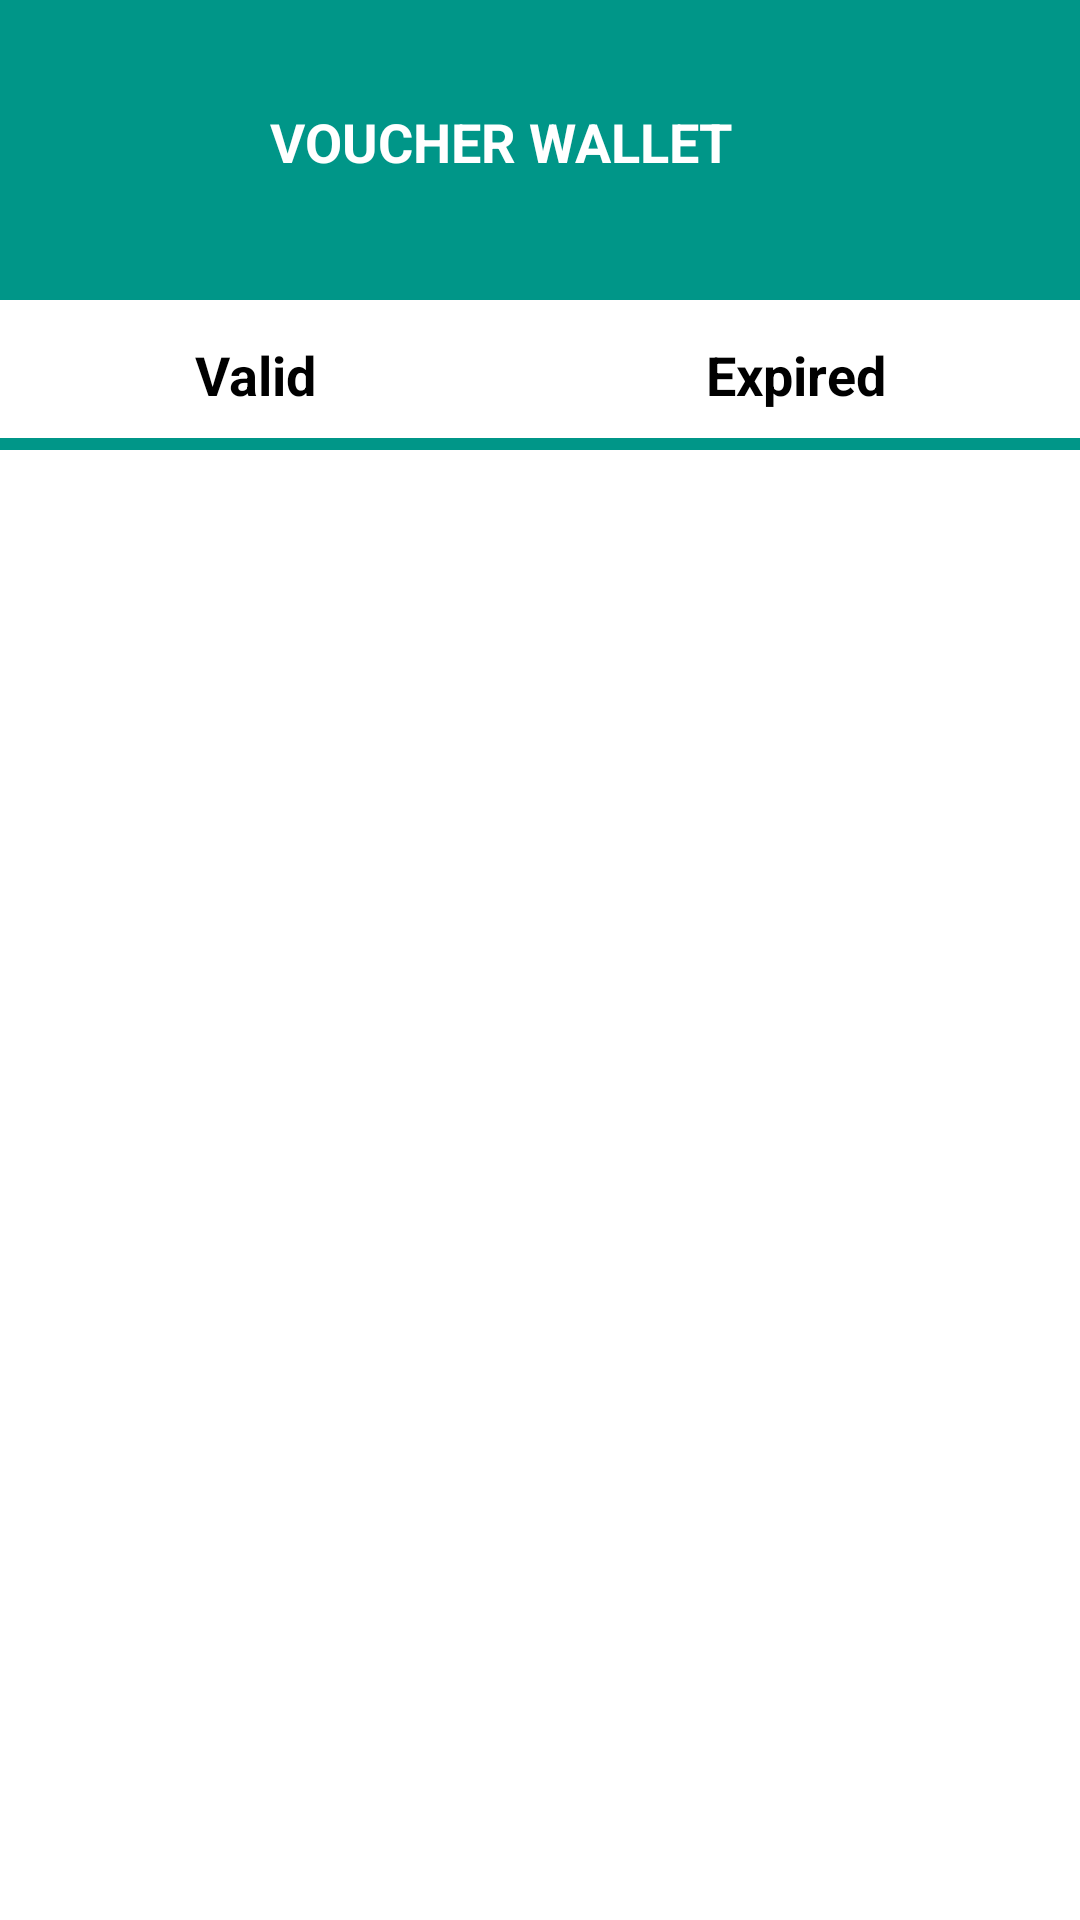

This screen was rendered from an Android layout file. Write that file and the resources it references.
<!-- AndroidManifest.xml: application theme Theme.AnimalFood -->
<!-- res/layout/activity_voucher.xml -->
<?xml version="1.0" encoding="utf-8"?>
<androidx.constraintlayout.widget.ConstraintLayout xmlns:android="http://schemas.android.com/apk/res/android"
    xmlns:app="http://schemas.android.com/apk/res-auto"
    xmlns:tools="http://schemas.android.com/tools"
    android:layout_width="match_parent"
    android:background="@color/white"
    android:layout_height="match_parent"
    tools:context=".Activity.VoucherActivity">

    <LinearLayout
        android:id="@+id/linearLayout"
        android:layout_width="match_parent"
        android:layout_height="100dp"
        android:background="@color/green"
        app:layout_constraintStart_toStartOf="parent"
        app:layout_constraintTop_toTopOf="parent">

        <ImageButton
            android:id="@+id/btn_back"
            android:layout_width="wrap_content"
            android:layout_height="wrap_content"
            android:layout_marginLeft="20dp"
            android:layout_marginTop="30dp"
            android:background="@android:color/transparent"
            app:srcCompat="@drawable/back" />

        <TextView
            android:id="@+id/textView11"
            android:layout_width="wrap_content"
            android:layout_height="wrap_content"
            android:layout_marginLeft="70dp"
            android:layout_marginTop="35dp"
            android:text="VOUCHER WALLET"
            android:textColor="@color/white"
            android:textSize="18sp"
            android:textStyle="bold" />

    </LinearLayout>

    <LinearLayout
        android:id="@+id/linearLayout2"
        android:layout_width="match_parent"
        android:layout_height="50dp"
        android:orientation="horizontal"
        app:layout_constraintEnd_toEndOf="parent"
        app:layout_constraintStart_toStartOf="parent"
        app:layout_constraintTop_toBottomOf="@+id/linearLayout">

        <TextView
            android:id="@+id/tv_valid"
            android:layout_width="wrap_content"
            android:layout_height="match_parent"
            android:layout_weight="1"
            android:background="@drawable/custom_underline_green"
            android:gravity="center"
            android:text="Valid"
            android:textColor="@color/black"
            android:textSize="18sp"
            android:textStyle="bold" />

        <TextView
            android:id="@+id/tv_expired"
            android:layout_width="wrap_content"
            android:layout_height="match_parent"
            android:layout_weight="1"
            android:background="@drawable/custom_underline_green"
            android:gravity="center"
            android:text="Expired"
            android:textColor="@color/black"
            android:textSize="18sp"
            android:textStyle="bold" />
    </LinearLayout>


    <FrameLayout
        android:id="@+id/frameLayout"
        android:layout_width="match_parent"
        android:layout_height="wrap_content"
        android:background="@color/white"
        app:layout_constraintBottom_toBottomOf="parent"
        app:layout_constraintEnd_toEndOf="parent"
        app:layout_constraintHorizontal_bias="0.0"
        app:layout_constraintStart_toStartOf="parent"
        app:layout_constraintTop_toBottomOf="@+id/linearLayout2"
        app:layout_constraintVertical_bias="0.050000012"></FrameLayout>


</androidx.constraintlayout.widget.ConstraintLayout>
<!-- resources referenced by this layout -->
<resources>
  <color name="black">#FF000000</color>
  <color name="green">#009688</color>
  <color name="white">#FFFFFFFF</color>
  <!-- drawable custom_underline_green (drawable) -->
  <?xml version="1.0" encoding="utf-8"?>
  <layer-list xmlns:android="http://schemas.android.com/apk/res/android">
      <item>
          <shape android:shape="rectangle">
              <solid android:color="@color/white" />
          </shape>
      </item>
      <item android:top="-4dp" android:left="-4dp" android:right="-4dp">
          <shape android:shape="rectangle">
              <stroke android:width="4dp" android:color="@color/green" />
          </shape>
      </item>
  </layer-list>
  <style name="Theme.AnimalFood" parent="Base.Theme.AnimalFood" />
  <style name="Base.Theme.AnimalFood" parent="Theme.Material3.DayNight.NoActionBar">
          
          
      </style>
</resources>
